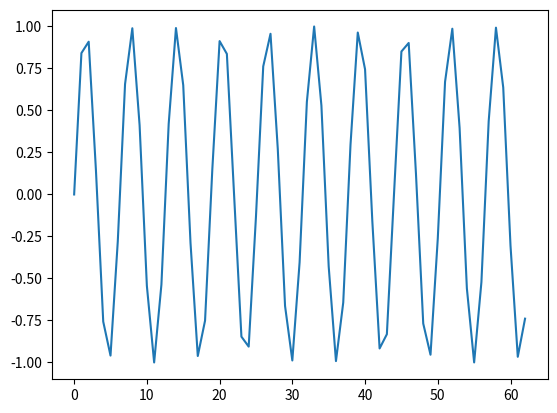

Here is the Python script that generated this plot:
import matplotlib.pyplot as plt
import math
x =[]
y = []
for n in range(0,int(20*math.pi)+1):
    x = x + [n]
    y = y + [math.sin(n)]

plt.plot(x,y)
plt.show()